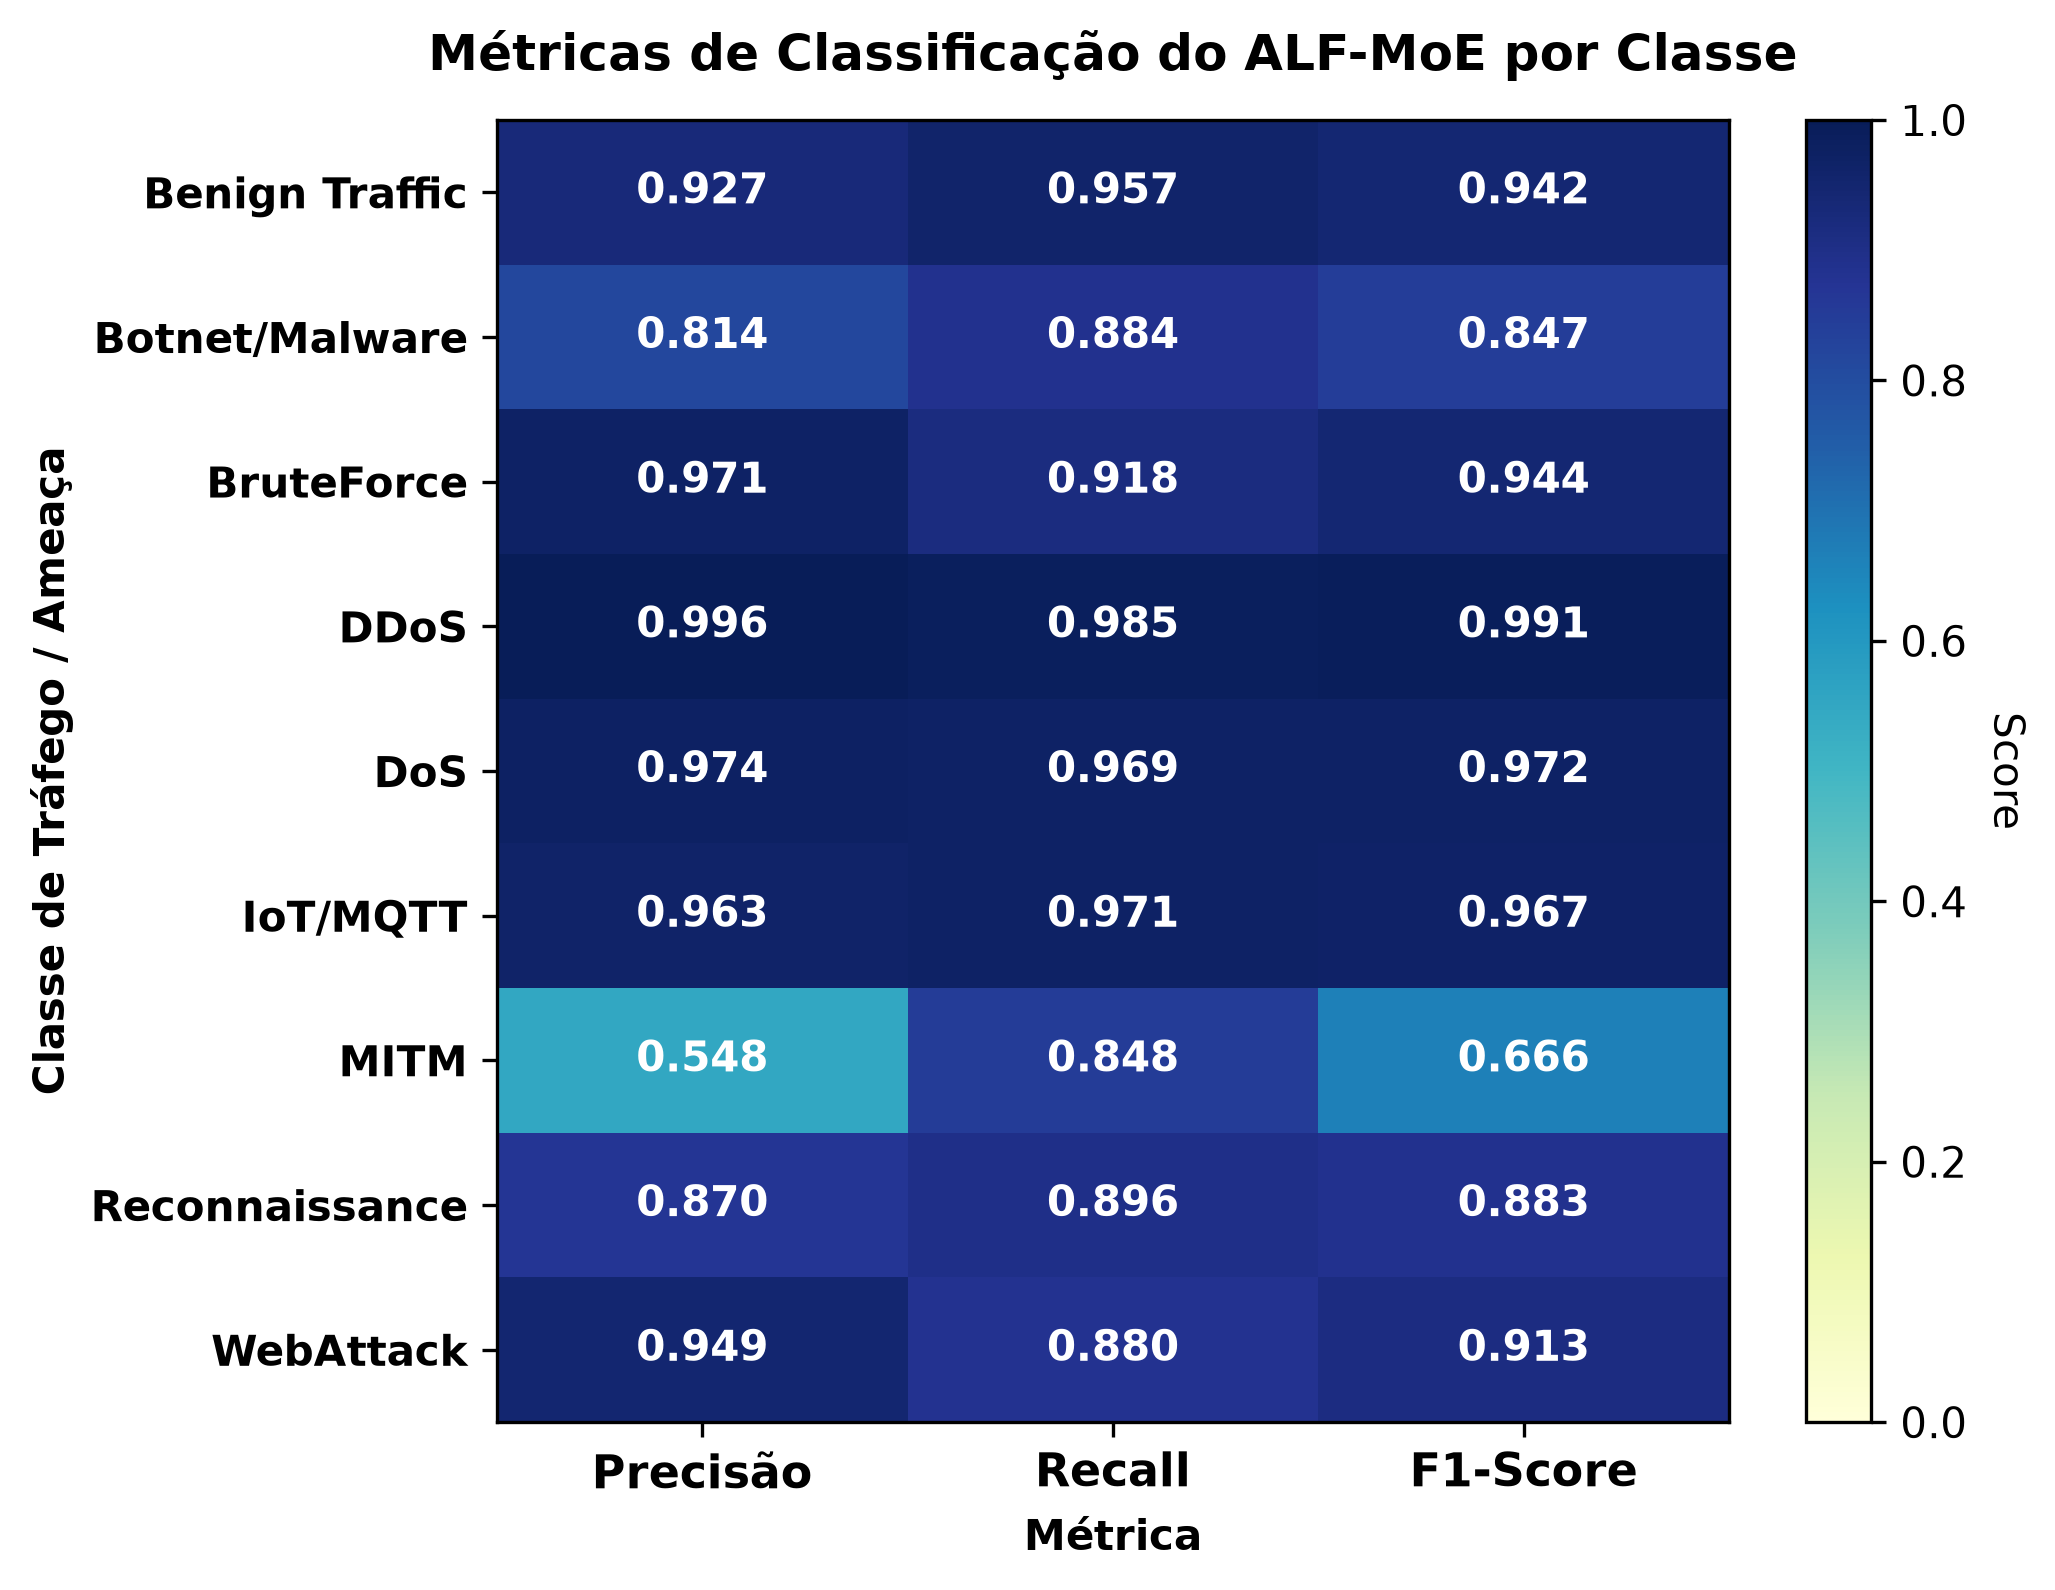

The table this chart was drawn from, first rows:
, Precisão, Recall, F1-Score
Benign Traffic, 0.9274, 0.9573, 0.9421
Botnet/Malware, 0.8141, 0.8837, 0.8475
BruteForce, 0.9711, 0.9175, 0.9436
DDoS, 0.9964, 0.985, 0.9907
DoS, 0.9742, 0.969, 0.9716
IoT/MQTT, 0.9632, 0.971, 0.9671
MITM, 0.5477, 0.8482, 0.6656
Reconnaissance, 0.8704, 0.8961, 0.8831
WebAttack, 0.9491, 0.8801, 0.9133
